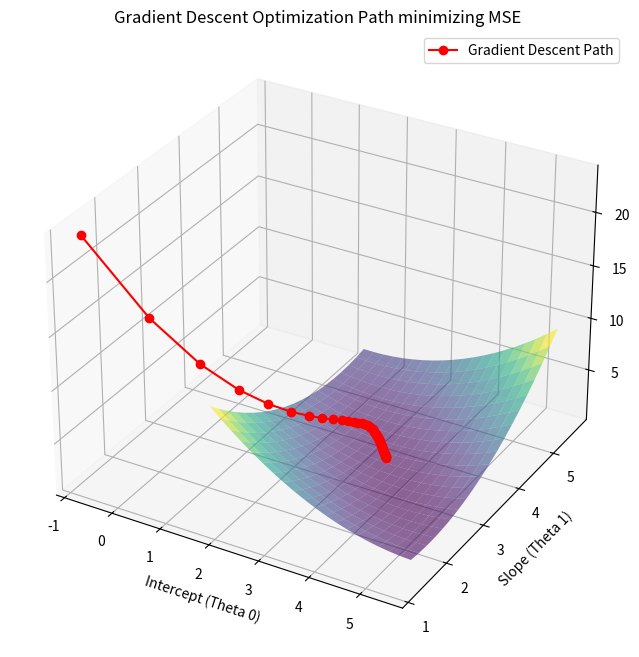

Write Python code to recreate this figure.
#This program manually implements Batch Gradient Descent. It visualizes the Mean Squared Error (MSE) landscape in 3D and shows the "path" the algorithm takes to find the minimum global cost.


import numpy as np
import matplotlib.pyplot as plt
from mpl_toolkits.mplot3d import Axes3D

def compute_cost(X, y, theta):
    """
    Compute MSE: J(theta) = (1/2m) * sum((h_theta(x) - y)^2)
    """
    m = len(y)
    predictions = X.dot(theta)
    cost = (1/(2*m)) * np.sum(np.square(predictions - y))
    return cost

def gradient_descent(X, y, theta, learning_rate, iterations):
    m = len(y)
    cost_history = np.zeros(iterations)
    theta_history = np.zeros((iterations, 2))
    
    for i in range(iterations):
        prediction = X.dot(theta)
        # Gradient Calculation: (1/m) * X.T * (prediction - y)
        gradients = (1/m) * X.T.dot(prediction - y)
        
        # Update Weights
        theta = theta - learning_rate * gradients
        
        # Log History
        theta_history[i,:] = theta.T
        cost_history[i] = compute_cost(X, y, theta)
        
    return theta, cost_history, theta_history

# --- Data Generation (Simple Regression for 3D Viz) ---
X_raw = 2 * np.random.rand(100, 1)
y = 4 + 3 * X_raw + np.random.randn(100, 1)
X_b = np.c_[np.ones((100, 1)), X_raw] # Add bias

# --- Training ---
lr = 0.1
n_iter = 50
theta_init = np.random.randn(2,1)
theta_final, cost_hist, theta_hist = gradient_descent(X_b, y, theta_init, lr, n_iter)

# --- 3D Visualization of Cost Function ---
fig = plt.figure(figsize=(12, 8))
ax = fig.add_subplot(111, projection='3d')

# Create grid for 3D surface
ms = np.linspace(theta_final[0]-2, theta_final[0]+2, 20)
bs = np.linspace(theta_final[1]-2, theta_final[1]+2, 20)
M, B = np.meshgrid(ms, bs)
zs = np.array([compute_cost(X_b, y, np.array([[m], [b]])) 
               for m, b in zip(np.ravel(M), np.ravel(B))])
Z = zs.reshape(M.shape)

# Plot Surface and Descent Path
ax.plot_surface(M, B, Z, cmap='viridis', alpha=0.6)
ax.plot(theta_hist[:,0], theta_hist[:,1], cost_hist, color='r', marker='o', 
        label='Gradient Descent Path', zorder=10)

ax.set_xlabel('Intercept (Theta 0)')
ax.set_ylabel('Slope (Theta 1)')
ax.set_zlabel('Cost (MSE)')
ax.set_title('Gradient Descent Optimization Path minimizing MSE')
plt.legend()
plt.show()
